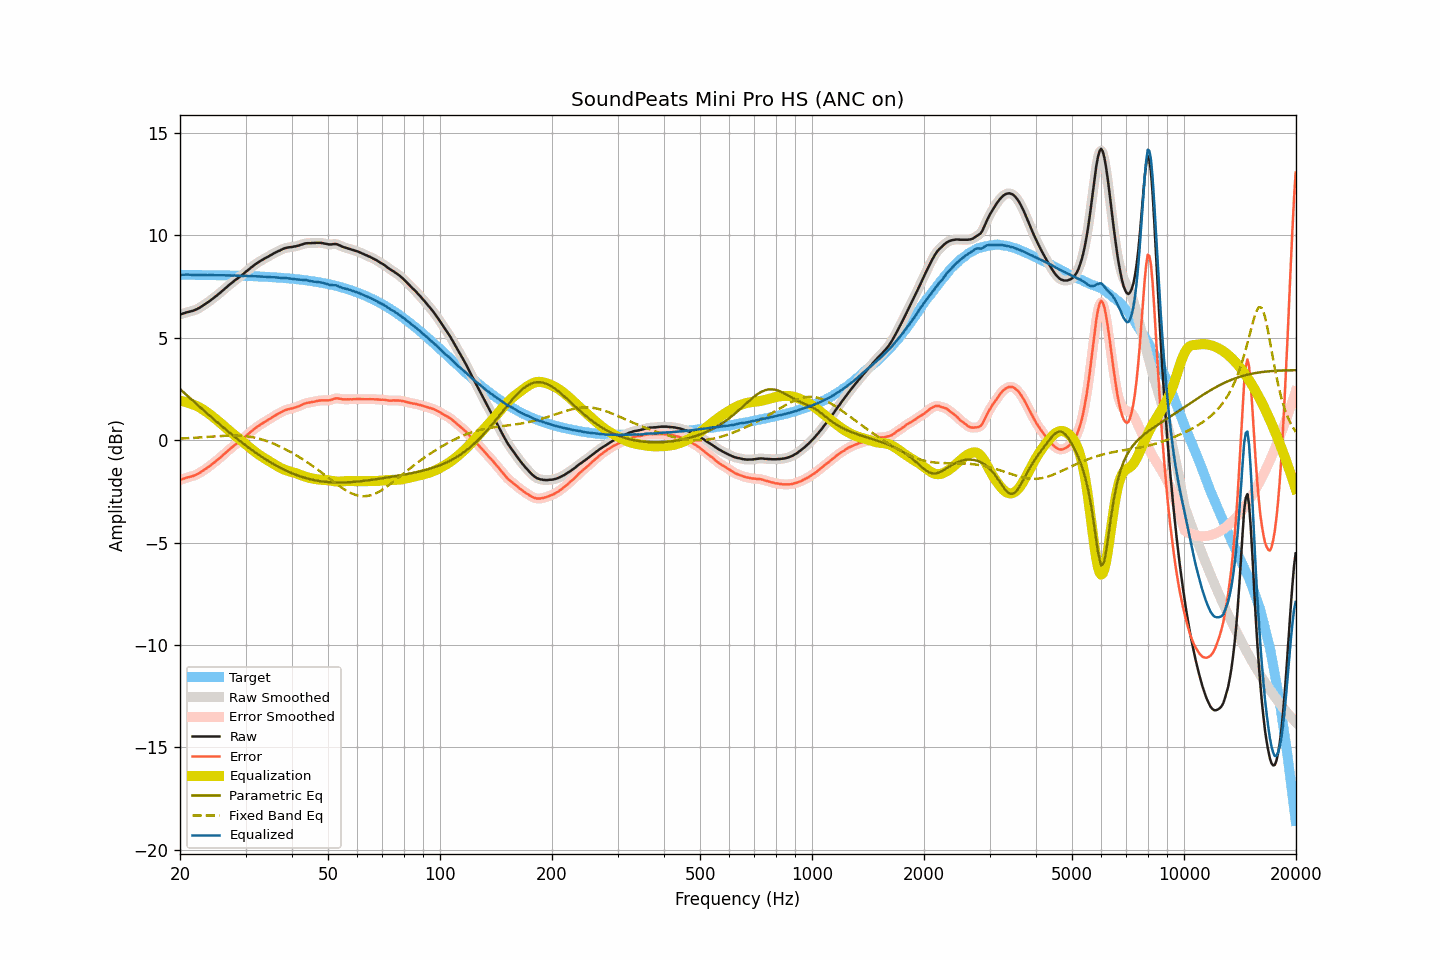

The data file committed next to this chart (first rows):
frequency, raw, smoothed, error, error_smoothed, equalization, parametric_eq, fixed_band_eq, equalized_raw, equalized_smoothed, target
20.00, 6.14, 6.14, -1.94, -1.94, 1.93, 2.49, 0.08, 8.06, 8.06, 8.08
20.20, 6.16, 6.16, -1.92, -1.91, 1.91, 2.42, 0.08, 8.07, 8.07, 8.07
20.40, 6.19, 6.19, -1.89, -1.89, 1.89, 2.35, 0.09, 8.08, 8.08, 8.07
20.61, 6.21, 6.21, -1.87, -1.86, 1.87, 2.28, 0.09, 8.08, 8.08, 8.07
20.81, 6.24, 6.24, -1.83, -1.84, 1.85, 2.21, 0.09, 8.09, 8.09, 8.07
21.02, 6.26, 6.26, -1.81, -1.81, 1.83, 2.14, 0.10, 8.08, 8.08, 8.07
21.23, 6.28, 6.28, -1.79, -1.79, 1.80, 2.07, 0.10, 8.08, 8.08, 8.07
21.44, 6.30, 6.30, -1.77, -1.77, 1.77, 2.00, 0.11, 8.07, 8.07, 8.07
21.66, 6.32, 6.32, -1.75, -1.75, 1.75, 1.93, 0.11, 8.06, 8.07, 8.07
21.87, 6.35, 6.35, -1.72, -1.72, 1.72, 1.86, 0.12, 8.06, 8.06, 8.07
22.09, 6.38, 6.38, -1.69, -1.69, 1.68, 1.78, 0.12, 8.06, 8.06, 8.07
22.31, 6.42, 6.42, -1.65, -1.65, 1.65, 1.71, 0.13, 8.06, 8.06, 8.07
22.54, 6.46, 6.46, -1.61, -1.61, 1.61, 1.64, 0.13, 8.06, 8.06, 8.07
22.76, 6.51, 6.51, -1.56, -1.56, 1.56, 1.57, 0.14, 8.07, 8.07, 8.07
22.99, 6.56, 6.56, -1.51, -1.51, 1.51, 1.50, 0.14, 8.07, 8.07, 8.06
23.22, 6.61, 6.61, -1.46, -1.46, 1.46, 1.43, 0.15, 8.07, 8.07, 8.06
23.45, 6.66, 6.66, -1.40, -1.41, 1.40, 1.37, 0.15, 8.06, 8.06, 8.06
23.69, 6.71, 6.71, -1.35, -1.35, 1.35, 1.30, 0.16, 8.06, 8.06, 8.06
23.92, 6.77, 6.77, -1.29, -1.29, 1.29, 1.23, 0.16, 8.06, 8.06, 8.06
24.16, 6.83, 6.83, -1.23, -1.23, 1.23, 1.16, 0.17, 8.06, 8.06, 8.06
24.40, 6.89, 6.89, -1.17, -1.17, 1.17, 1.09, 0.17, 8.06, 8.06, 8.06
24.65, 6.95, 6.95, -1.11, -1.11, 1.11, 1.02, 0.18, 8.06, 8.06, 8.06
24.89, 7.01, 7.01, -1.05, -1.05, 1.05, 0.95, 0.18, 8.06, 8.06, 8.06
25.14, 7.07, 7.07, -0.99, -0.98, 0.98, 0.89, 0.19, 8.05, 8.05, 8.05
25.39, 7.14, 7.13, -0.91, -0.92, 0.92, 0.82, 0.20, 8.05, 8.05, 8.05
25.65, 7.20, 7.20, -0.85, -0.85, 0.85, 0.75, 0.20, 8.05, 8.05, 8.05
25.91, 7.27, 7.27, -0.78, -0.78, 0.78, 0.68, 0.20, 8.05, 8.05, 8.05
26.16, 7.34, 7.34, -0.71, -0.71, 0.71, 0.62, 0.21, 8.05, 8.05, 8.05
26.43, 7.41, 7.40, -0.64, -0.64, 0.64, 0.55, 0.21, 8.05, 8.05, 8.05
26.69, 7.47, 7.47, -0.58, -0.57, 0.57, 0.49, 0.22, 8.04, 8.05, 8.04
26.96, 7.54, 7.54, -0.51, -0.51, 0.51, 0.42, 0.22, 8.04, 8.04, 8.04
27.23, 7.61, 7.60, -0.43, -0.44, 0.44, 0.36, 0.22, 8.05, 8.04, 8.04
27.50, 7.67, 7.67, -0.37, -0.37, 0.37, 0.29, 0.22, 8.04, 8.04, 8.04
27.77, 7.73, 7.73, -0.31, -0.31, 0.31, 0.23, 0.22, 8.04, 8.04, 8.04
28.05, 7.80, 7.79, -0.24, -0.24, 0.25, 0.16, 0.22, 8.04, 8.04, 8.04
28.33, 7.85, 7.85, -0.18, -0.18, 0.18, 0.10, 0.22, 8.03, 8.03, 8.03
28.62, 7.91, 7.91, -0.12, -0.12, 0.12, 0.04, 0.22, 8.03, 8.03, 8.03
28.90, 7.97, 7.97, -0.06, -0.06, 0.06, -0.02, 0.22, 8.03, 8.02, 8.03
29.19, 8.03, 8.03, 0.00, 0.00, -0.01, -0.08, 0.21, 8.02, 8.02, 8.03
29.48, 8.09, 8.09, 0.06, 0.07, -0.07, -0.15, 0.21, 8.02, 8.02, 8.02
29.78, 8.16, 8.16, 0.14, 0.14, -0.14, -0.21, 0.20, 8.02, 8.02, 8.02
30.08, 8.23, 8.22, 0.21, 0.20, -0.20, -0.26, 0.19, 8.02, 8.02, 8.02
30.38, 8.29, 8.29, 0.27, 0.27, -0.27, -0.32, 0.18, 8.02, 8.02, 8.02
30.68, 8.35, 8.35, 0.33, 0.34, -0.34, -0.38, 0.17, 8.01, 8.01, 8.01
30.99, 8.42, 8.41, 0.41, 0.40, -0.40, -0.44, 0.16, 8.01, 8.01, 8.01
31.30, 8.48, 8.48, 0.47, 0.47, -0.47, -0.50, 0.15, 8.01, 8.01, 8.01
31.61, 8.54, 8.54, 0.53, 0.53, -0.53, -0.55, 0.13, 8.01, 8.01, 8.00
31.93, 8.60, 8.59, 0.60, 0.59, -0.59, -0.61, 0.12, 8.01, 8.00, 8.00
32.24, 8.65, 8.65, 0.65, 0.65, -0.65, -0.66, 0.10, 8.00, 8.00, 8.00
32.57, 8.70, 8.70, 0.70, 0.71, -0.70, -0.72, 0.08, 7.99, 8.00, 7.99
32.89, 8.75, 8.75, 0.76, 0.76, -0.76, -0.77, 0.06, 7.99, 7.99, 7.99
33.22, 8.80, 8.80, 0.81, 0.81, -0.81, -0.82, 0.03, 7.99, 7.99, 7.99
33.55, 8.84, 8.84, 0.86, 0.86, -0.86, -0.87, 0.01, 7.98, 7.98, 7.98
33.89, 8.89, 8.88, 0.91, 0.91, -0.91, -0.92, -0.02, 7.98, 7.98, 7.98
34.23, 8.93, 8.93, 0.95, 0.95, -0.96, -0.97, -0.04, 7.97, 7.97, 7.97
34.57, 8.97, 8.97, 1.00, 1.00, -1.00, -1.02, -0.07, 7.96, 7.97, 7.97
34.92, 9.02, 9.01, 1.05, 1.05, -1.05, -1.07, -0.10, 7.96, 7.96, 7.97
35.27, 9.06, 9.06, 1.10, 1.10, -1.10, -1.11, -0.13, 7.96, 7.96, 7.96
35.62, 9.11, 9.11, 1.15, 1.15, -1.15, -1.16, -0.17, 7.96, 7.96, 7.96
35.97, 9.15, 9.15, 1.20, 1.20, -1.20, -1.21, -0.20, 7.95, 7.95, 7.95
... 635 more rows
